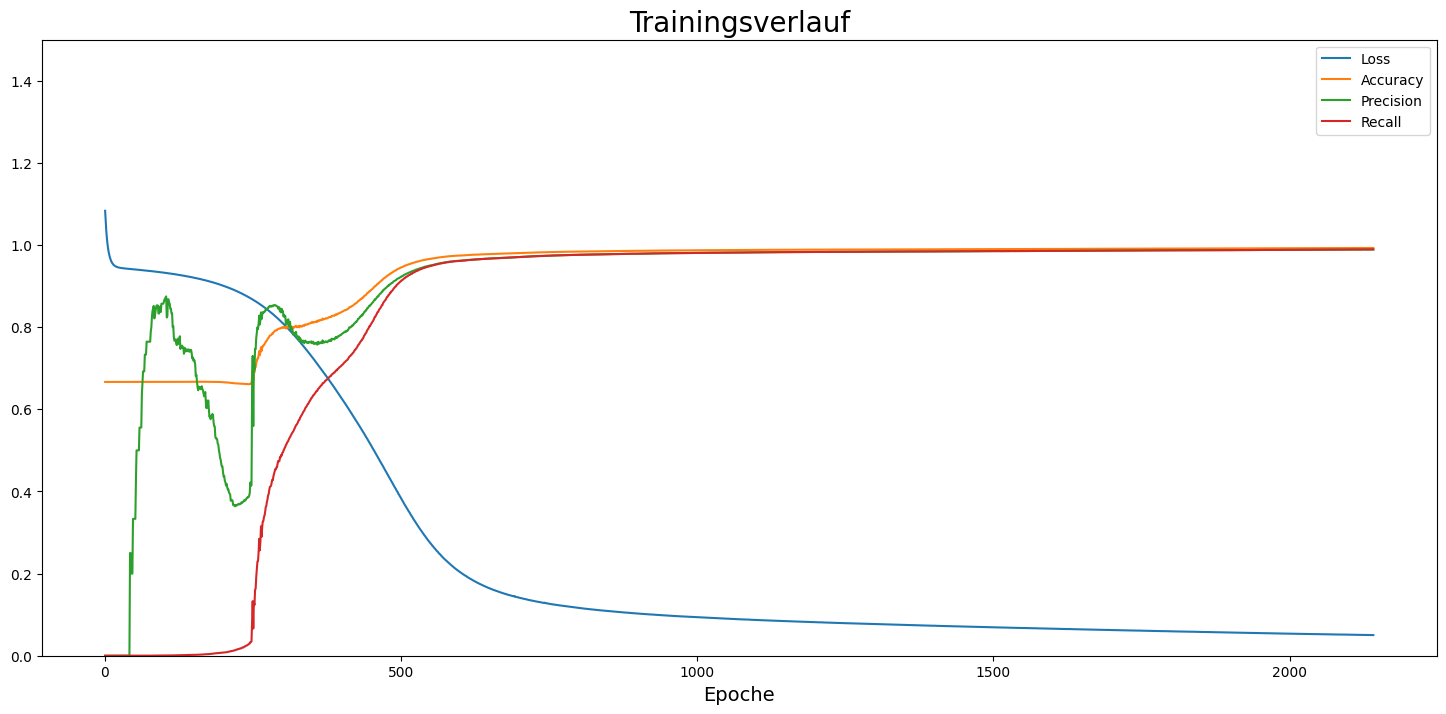

Data behind this chart, as committed beside it:
, loss, accuracy, precision, recall
0, 1.083, 0.6667, 0.0, 0.0
1, 1.056, 0.6667, 0.0, 0.0
2, 1.034, 0.6667, 0.0, 0.0
3, 1.016, 0.6667, 0.0, 0.0
4, 1.002, 0.6667, 0.0, 0.0
5, 0.9915, 0.6667, 0.0, 0.0
6, 0.9828, 0.6667, 0.0, 0.0
7, 0.9757, 0.6667, 0.0, 0.0
8, 0.97, 0.6666, 0.0, 0.0
9, 0.9654, 0.6666, 0.0, 0.0
10, 0.9616, 0.6666, 0.0, 0.0
11, 0.9585, 0.6666, 0.0, 0.0
12, 0.956, 0.6666, 0.0, 0.0
13, 0.9539, 0.6666, 0.0, 0.0
14, 0.9522, 0.6666, 0.0, 0.0
15, 0.9508, 0.6666, 0.0, 0.0
16, 0.9496, 0.6666, 0.0, 0.0
17, 0.9487, 0.6666, 0.0, 0.0
18, 0.9478, 0.6666, 0.0, 0.0
19, 0.9472, 0.6666, 0.0, 0.0
20, 0.9466, 0.6666, 0.0, 0.0
21, 0.9461, 0.6666, 0.0, 0.0
22, 0.9457, 0.6666, 0.0, 0.0
23, 0.9453, 0.6666, 0.0, 0.0
24, 0.9449, 0.6666, 0.0, 0.0
25, 0.9447, 0.6666, 0.0, 0.0
26, 0.9444, 0.6666, 0.0, 0.0
27, 0.9442, 0.6666, 0.0, 0.0
28, 0.9439, 0.6666, 0.0, 0.0
29, 0.9437, 0.6666, 0.0, 0.0
30, 0.9435, 0.6666, 0.0, 0.0
31, 0.9434, 0.6666, 0.0, 0.0
32, 0.9432, 0.6666, 0.0, 0.0
33, 0.943, 0.6666, 0.0, 0.0
34, 0.9429, 0.6666, 0.0, 0.0
35, 0.9427, 0.6666, 0.0, 0.0
36, 0.9426, 0.6666, 0.0, 0.0
37, 0.9424, 0.6666, 0.0, 0.0
38, 0.9423, 0.6666, 0.0, 0.0
39, 0.9422, 0.6667, 0.0, 0.0
40, 0.942, 0.6667, 0.0, 0.0
41, 0.9419, 0.6667, 0.0, 0.0
42, 0.9417, 0.6667, 0.25, 1.5607685782015324e-05
43, 0.9416, 0.6667, 0.25, 1.5607685782015324e-05
44, 0.9415, 0.6667, 0.2, 1.5607685782015324e-05
45, 0.9413, 0.6667, 0.2, 1.5607685782015324e-05
46, 0.9412, 0.6667, 0.2, 1.5607685782015324e-05
47, 0.941, 0.6667, 0.3333, 3.121537156403065e-05
48, 0.9409, 0.6667, 0.3333, 3.121537156403065e-05
49, 0.9408, 0.6667, 0.3333, 3.121537156403065e-05
50, 0.9406, 0.6667, 0.3333, 3.121537156403065e-05
51, 0.9405, 0.6667, 0.3333, 3.121537156403065e-05
52, 0.9404, 0.6667, 0.4286, 4.682305734604597e-05
53, 0.9402, 0.6667, 0.5, 6.24307431280613e-05
54, 0.9401, 0.6667, 0.5, 6.24307431280613e-05
55, 0.9399, 0.6667, 0.5, 6.24307431280613e-05
56, 0.9398, 0.6667, 0.5, 6.24307431280613e-05
57, 0.9396, 0.6667, 0.5, 6.24307431280613e-05
58, 0.9395, 0.6667, 0.5556, 7.803842891007662e-05
59, 0.9394, 0.6667, 0.5556, 7.803842891007662e-05
... 2,081 more rows
